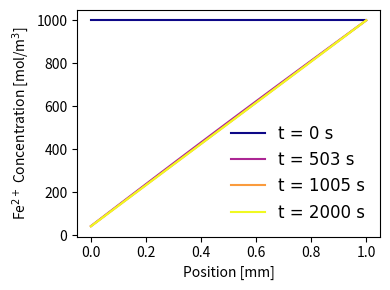
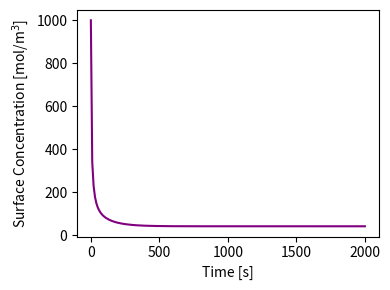
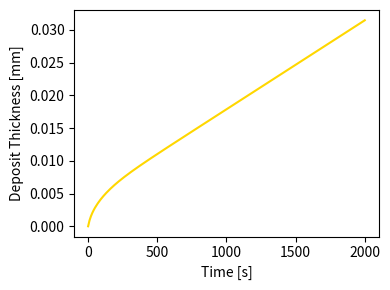
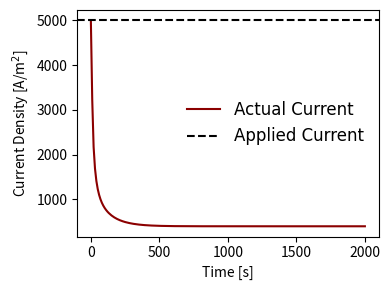
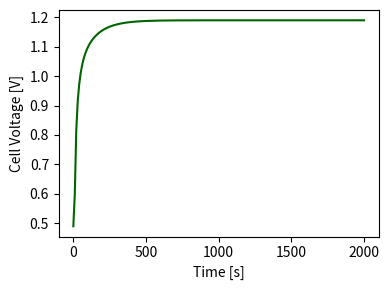

These figures' Python source, in order:
# 1D_iron_electrowinning_model.py

"========= IMPORT MODULES ========="
import matplotlib.pyplot as plt
from matplotlib import colormaps
from matplotlib import font_manager
import numpy as np
from scipy.integrate import solve_ivp

# Plotting formatting:
font = font_manager.FontProperties(family='Arial',
                                   style='normal', size=12)

ncolors = 4
ind_colors = np.linspace(0, 1.15, ncolors)
cmap = colormaps['plasma']
colors = cmap(ind_colors)


"========= LOAD INPUTS AND OTHER PARAMETERS ========="

class params:

    # Operating conditions
    i_app = 5000         # [A/m^2] Applied current density
    T = 298             # [K] Temperature

    # Electrochemistry
    n = 2               # [-] electrons transferred
    i0 = 10             # [A/m^2] exchange current density
    beta = 0.5          # [-] symmetry factor

    # Thermodynamics
    E0 = -0.44          # [V] standard potential

    # Transport
    D_Fe = 1e-9         # [m^2/s] diffusivity

    # Physical properties
    M = 0.055845        # [kg/mol]
    rho = 7870          # [kg/m^3]

    # Electrolyte conductivity
    kappa = 5           # [S/m]

    # Domain definition
    L = 1e-3            # [m] electrolyte thickness
    Nx = 50             # number of spatial nodes

    # Initial conditions
    C0 = 1000           # [mol/m^3]


# Constants
R = 8.314
F = 96485

# Spatial discretization
dx = params.L / (params.Nx - 1)
x = np.linspace(0, params.L, params.Nx)

# Number of state variables
nvars = params.Nx + 1


"========= POINTERS ========="

class ptr:

    # Concentration nodes
    C_Fe = np.arange(params.Nx)

    # Deposit thickness
    delta = params.Nx


"========= INITIALIZE MODEL ========="

SV_0 = np.zeros((nvars,))

# Initial concentration profile
SV_0[ptr.C_Fe] = params.C0

# Initial deposit thickness
SV_0[ptr.delta] = 0.0


"========= BUTLER VOLMER ========="

def butler_volmer(i0, eta, C_surface, p):
    i0_eff = i0 * (C_surface / p.C0)
    BV = i0_eff*(np.exp(-p.beta*p.n*F*eta/(R*p.T)) - np.exp((1-p.beta)*p.n*F*eta/(R*p.T)))
    
    return BV

"========= SOLVE OVERPOTENTIAL ========="

def solve_overpotential(i_target, C_surface, p):

    eta = -0.05

    for j in range(100):

        i_calc = butler_volmer(p.i0, eta, C_surface, p)

        resid = i_calc - i_target

        deta = 1e-6

        i2 = butler_volmer(p.i0, eta + deta, C_surface, p)

        dresid = (i2 - i_calc) / deta

        eta_new = eta - resid / dresid

        if abs(eta_new - eta) < 1e-8:
            break

        eta = eta_new

    return eta


"========= DEFINE RESIDUAL FUNCTION ========="

def derivative(t, SV, params, ptr):

    dSV_dt = np.zeros_like(SV)

    # Unpack variables
    C = SV[ptr.C_Fe]
    delta = SV[ptr.delta]

    # Prevent negative concentrations
    C = np.maximum(C, 1e-12)

    # Surface concentration
    C_surface = C[0]

    # ========= LIMITING CURRENT =========

    i_lim = params.n * F * params.D_Fe * C_surface / dx

    # Actual achievable current
    # i = min(params.i_app, i_lim)
    i = params.i_app*i_lim/(params.i_app + i_lim)

    # Stop simulation if depleted
    if i <= 1e-6:

        dSV_dt[:] = 0

        return dSV_dt

    # ========= ELECTROCHEMISTRY =========

    # Nernst equation
    E_eq = params.E0 + (R * params.T) / (params.n * F) * np.log(C_surface)

    # Solve Butler-Volmer equation
    eta = solve_overpotential(i, C_surface, params)

    # Butler-Volmer current
    i_BV = butler_volmer(params.i0, eta, C_surface, params)

    # Ohmic loss
    eta_ohmic = i * params.L / params.kappa

    # Cell voltage
    V_cell = E_eq + eta + eta_ohmic

    # ========= TRANSPORT =========

    # Flux boundary condition
    flux = i / (params.n * F)

    # Surface concentration gradient
    dCdx_surface = -flux / params.D_Fe

    # Ghost node
    C_ghost = C[1] + dCdx_surface * dx

    # ========= DIFFUSION =========

    # Cathode node
    dSV_dt[0] = params.D_Fe * (C[1] - 2*C[0] + C_ghost) / dx**2

    # Interior nodes
    for j in range(1, params.Nx - 1):

        dSV_dt[j] = params.D_Fe * (C[j+1] - 2*C[j] + C[j-1]) / dx**2

    # Bulk boundary condition
    dSV_dt[params.Nx - 1] = 0.0

    # ========= MOVING BOUNDARY =========

    dDeltadt = params.M * i / (params.n * F * params.rho)

    dSV_dt[ptr.delta] = dDeltadt

    return dSV_dt


"========= RUN / INTEGRATE MODEL ========="

solution = solve_ivp(

    derivative,

    [0, 2000],

    SV_0,

    args=(params, ptr),

    method='BDF',

    t_eval=np.linspace(0, 2000, 200)

)


"========= POST-PROCESSING ========="

# Extract variables
C = solution.y[ptr.C_Fe]
delta = solution.y[ptr.delta]
t = solution.t

# Surface concentration
C_surface = C[0, :]

# Deposit thickness in mm
delta_mm = delta * 1e3

# Compute limiting current history
i_lim = params.n * F * params.D_Fe * C_surface / dx

# Actual current
i_actual = np.minimum(params.i_app, i_lim)

# Voltage components
E_eq = np.zeros_like(t)
eta_act = np.zeros_like(t)
eta_ohmic = np.zeros_like(t)
V_cell = np.zeros_like(t)

for j in range(len(t)):

    # Surface concentration
    Cs = C_surface[j]

    # Equilibrium voltage
    E_eq[j] = params.E0 + (R * params.T) / (params.n * F) * np.log(Cs)

    # Activation overpotential
    eta_act[j] = solve_overpotential(i_actual[j], Cs, params)

    # Ohmic loss
    eta_ohmic[j] = i_actual[j] * params.L / params.kappa

    # Total cell voltage
    V_cell[j] = abs(E_eq[j] + eta_act[j] + eta_ohmic[j])


"========= PLOT CONCENTRATION PROFILES ========="

fig, ax = plt.subplots()

fig.set_size_inches((4,3))

plot_times = [0, 50, 100, 199]

for i, ind in enumerate(plot_times):

    ax.plot(x * 1e3,
            C[:, ind],
            color=colors[i],
            label=f't = {t[ind]:.0f} s')

ax.set_xlabel('Position [mm]')
ax.set_ylabel('Fe$^{2+}$ Concentration [mol/m$^3$]')

ax.legend(prop=font, frameon=False)

fig.tight_layout()

plt.show()


"========= PLOT SURFACE CONCENTRATION ========="

fig2, ax2 = plt.subplots()

fig2.set_size_inches((4,3))

ax2.plot(t,
         C_surface,
         color='purple')

ax2.set_xlabel('Time [s]')
ax2.set_ylabel('Surface Concentration [mol/m$^3$]')

fig2.tight_layout()

plt.show()


"========= PLOT DEPOSIT THICKNESS ========="

fig3, ax3 = plt.subplots()

fig3.set_size_inches((4,3))

ax3.plot(t,
         delta_mm,
         color='gold')

ax3.set_xlabel('Time [s]')
ax3.set_ylabel('Deposit Thickness [mm]')

fig3.tight_layout()

plt.show()


"========= PLOT CURRENT LIMITING ========="

fig4, ax4 = plt.subplots()

fig4.set_size_inches((4,3))

ax4.plot(t,
         i_actual,
         color='darkred',
         label='Actual Current')

ax4.axhline(params.i_app,
            color='black',
            linestyle='--',
            label='Applied Current')

ax4.set_xlabel('Time [s]')
ax4.set_ylabel('Current Density [A/m$^2$]')

ax4.legend(prop=font, frameon=False)

fig4.tight_layout()

plt.show()


"========= PLOT CELL VOLTAGE ========="

fig5, ax5 = plt.subplots()

fig5.set_size_inches((4,3))

ax5.plot(t,
         V_cell,
         color='darkgreen')

ax5.set_xlabel('Time [s]')
ax5.set_ylabel('Cell Voltage [V]')

fig5.tight_layout()

plt.show()


"========= SAVE FIGURES ========="

fig.savefig('concentration_profiles.png', dpi=300, bbox_inches='tight')
fig2.savefig('surface_concentration.png', dpi=300, bbox_inches='tight')
fig3.savefig('deposit_thickness.png', dpi=300, bbox_inches='tight')
fig4.savefig('current_limiting.png', dpi=300, bbox_inches='tight')
fig5.savefig('cell_voltage.png', dpi=300, bbox_inches='tight')
